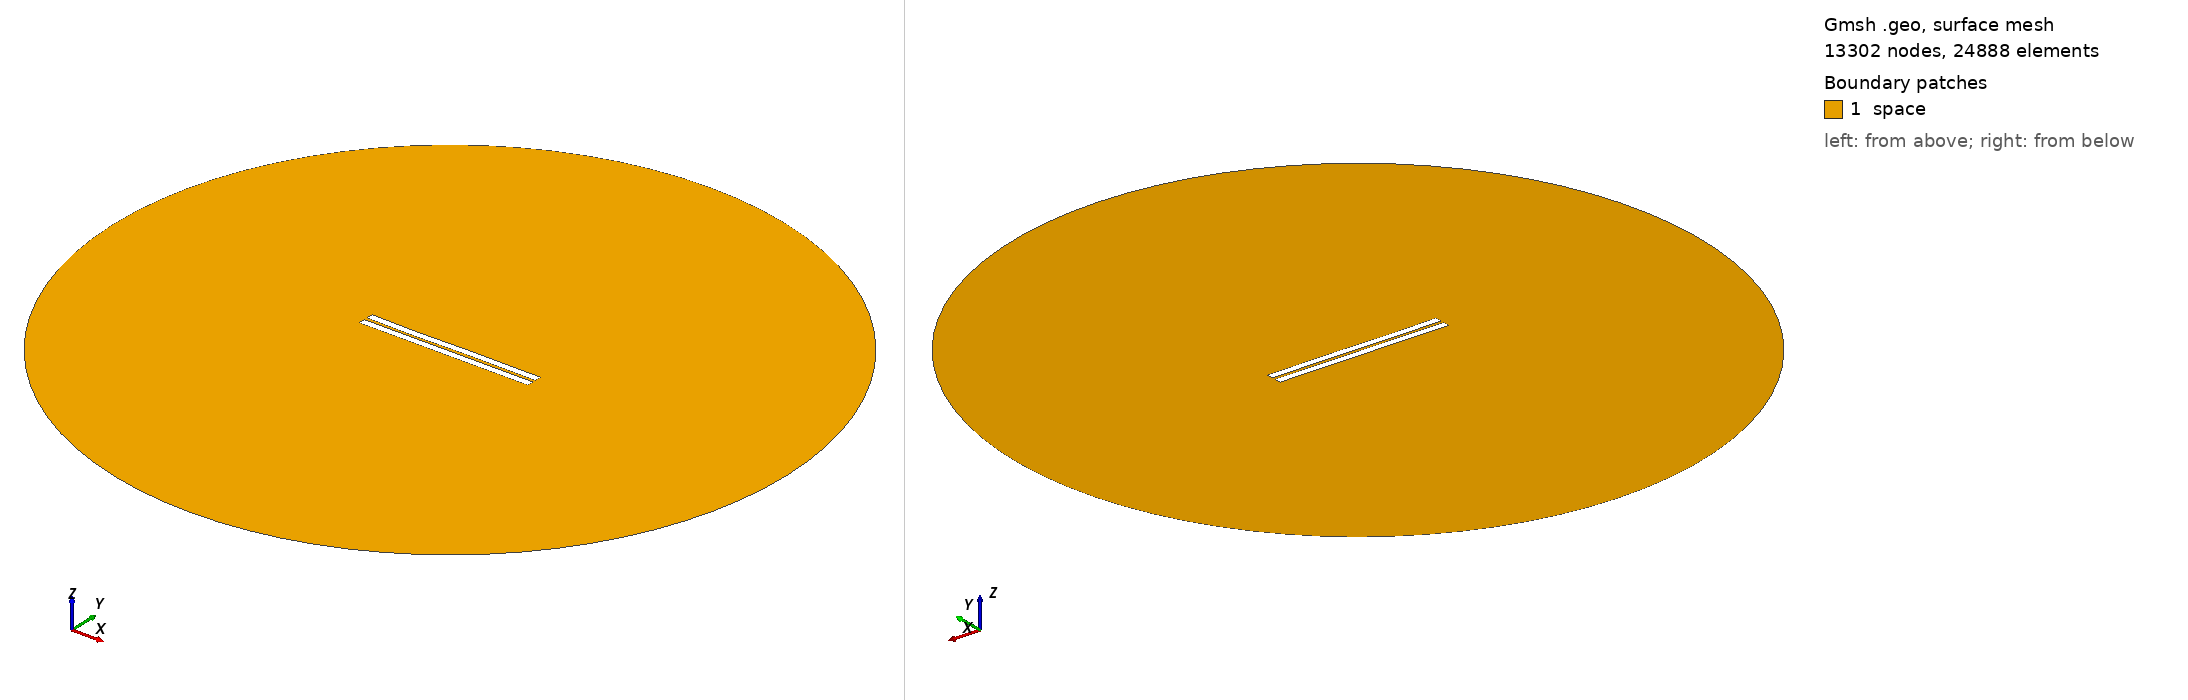

Gmsh geometry script, surface-meshed: 13302 nodes, 24888 surface elements. Boundary patches (legend numbers): 1 space. Left view from above one corner, right view from below the opposite corner. Legend entries are the model's physical surfaces. The drawing asked Gmsh for element sizes between 1% and 20% of the model's largest extent; the script's own settings can give other sizes.

=== 1402.geo (drawn) ===
//---------------------------------------
// Geometry kernel
//---------------------------------------

SetFactory("OpenCASCADE");



//---------------------------------------
// Parameters of the geometry
//---------------------------------------

// Overetch of the upper plate
overetch = 0.0;

// Distance between the plates
distance = 2.0;

// Discretization over the x axis (for the deformation)
nx = 50; 

// Length of the plate
L = 100 - overetch; 

// Number of modes
n = 4; 

// 1st mode coefficient
coeff(1) = -0.075;
beta(1) = 0.596864 * 3.1415926535 / L;

// 2nd mode coefficient
coeff(2) = -0.075;
beta(2) = 1.49418 * 3.1415926535 / L;

// 3rd mode coefficient
coeff(3) = -0.15;
beta(3) = 2.50025 * 3.1415926535 / L;

// 4th mode coefficient
coeff(4) = -0.075;
beta(4) = 3.49999 * 3.1415926535 / L;



//---------------------------------------
// Upper plate (deformed rectangle)
//---------------------------------------

// Coordiantes of the upper plate
xmin = -50;
xmax = 50 - overetch;

// Height of the upper plate
yheight = 4 - 2 * overetch;

// Indexes of the points
UpperID[] = {};
LowerID[] = {};
LeftID[] = {};
RightID[] = {};

// Point index
p = 1;

// Horizontal edges
For i In {1:nx}
    x = xmin + (i-1)*(xmax - xmin)/(nx-1);

    y_bottom = distance / 2 + overetch;
    For j In {1:n}
        C = (Cosh(beta(j)*L) + Cos(beta(j)*L)) / (Sinh(beta(j)*L) + Sin(beta(j)*L));
        y_bottom  = y_bottom + coeff(j) * (Cosh(beta(j)*(x+50)) - Cos(beta(j)*(x+50)) - C * (Sinh(beta(j)*(x+50)) - Sin(beta(j)*(x+50))));
    EndFor

    y_top = y_bottom + yheight;

    Point(p) = {x, y_top, 0, 1.0};
    UpperID[i] = p;
    p = p + 1;

    Point(p) = {x, y_bottom, 0, 1.0};
    LowerID[i] = p;
    p = p + 1;
EndFor

// Create point lists
UpperPts[] = {}; LowerPts[] = {};
For i In {1:nx}
  UpperPts[] += {UpperID[i]};
  LowerPts[] += {LowerID[i]};
EndFor

// Build splines
Spline(1) = {UpperPts[]};
Spline(2) = {LowerPts[]};
Line(3) = {LowerPts[nx-1], UpperPts[nx-1]};
Line(4) = {LowerPts[0], UpperPts[0]};

// Build the plane surface
Curve Loop(1) = {2, 3, -1, -4};
Plane Surface(1) = {1};



//---------------------------------------
// Lower plate (rectangle)
//---------------------------------------

// Vertices
Point(1001) = {-50, -1, 0, 1.0};
Point(1002) = { 50, -1, 0, 1.0};
Point(1003) = { 50,  -5, 0, 1.0};
Point(1004) = {-50,  -5, 0, 1.0};

// Edges
Line(5) = {1001, 1002};
Line(6) = {1002, 1003};
Line(7) = {1003, 1004};
Line(8) = {1004, 1001};

// Plane surface
Line Loop(2) = {5, 6, 7, 8};
Plane Surface(2) = {2}; 



//---------------------------------------
// Outer (fictious) boundary
//---------------------------------------

// Points
Point(1005) = {0, 0, 0};       // Center
Point(1006) = {200, 0, 0};     // Start point
Point(1007) = {0, 200, 0};     // 90 degrees
Point(1008) = {-200, 0, 0};    // 180 degrees
Point(1009) = {0, -200, 0};    // 270 degrees

// Circle arcs (each needs start, center, end)
Circle(9) = {1006, 1005, 1007};
Circle(10) = {1007, 1005, 1008};
Circle(11) = {1008, 1005, 1009};
Circle(12) = {1009, 1005, 1006};

// Plane surface for the entire domain
Curve Loop(3) = {9, 10, 11, 12};
Surface(3) = {3};

// Subtract the plates from the whole domain to obtain the actual domain where we want to solve the equations
BooleanDifference{ Surface{3}; Delete; }{ Surface{1}; Surface{2}; Delete; }




//---------------------------------------
// Transfinite Lines/Curves
//---------------------------------------

// Set the number of points on the boundaries
r = 7;

// Plates
Transfinite Curve {1, 2} = 50*r Using Progression 1;
Transfinite Curve {3, 4} = 2*r Using Progression 1;
Transfinite Line {5, 7} = 50*r Using Progression 1;
Transfinite Line {6, 8} = 2*r Using Progression 1;

// Outer boundary
Transfinite Line {9, 10, 11, 12} = 20 Using Progression 1;



//---------------------------------------
// Physical groups
//---------------------------------------                

// Physical curves (boundaries)
Physical Line("force_segment", 10) = {2};
Physical Line("upper_plate", 11) = {1, 3, 4};
Physical Line("lower_plate", 12) = {5, 6, 7, 8};
Physical Line("boundary", 20) = {9, 10, 11, 12};

// Physical Surfaces
Physical Surface("space", 30) = {3};



//---------------------------------------
// 6. Generate the Mesh
//---------------------------------------

// 2D mesh generation
Mesh 2;
